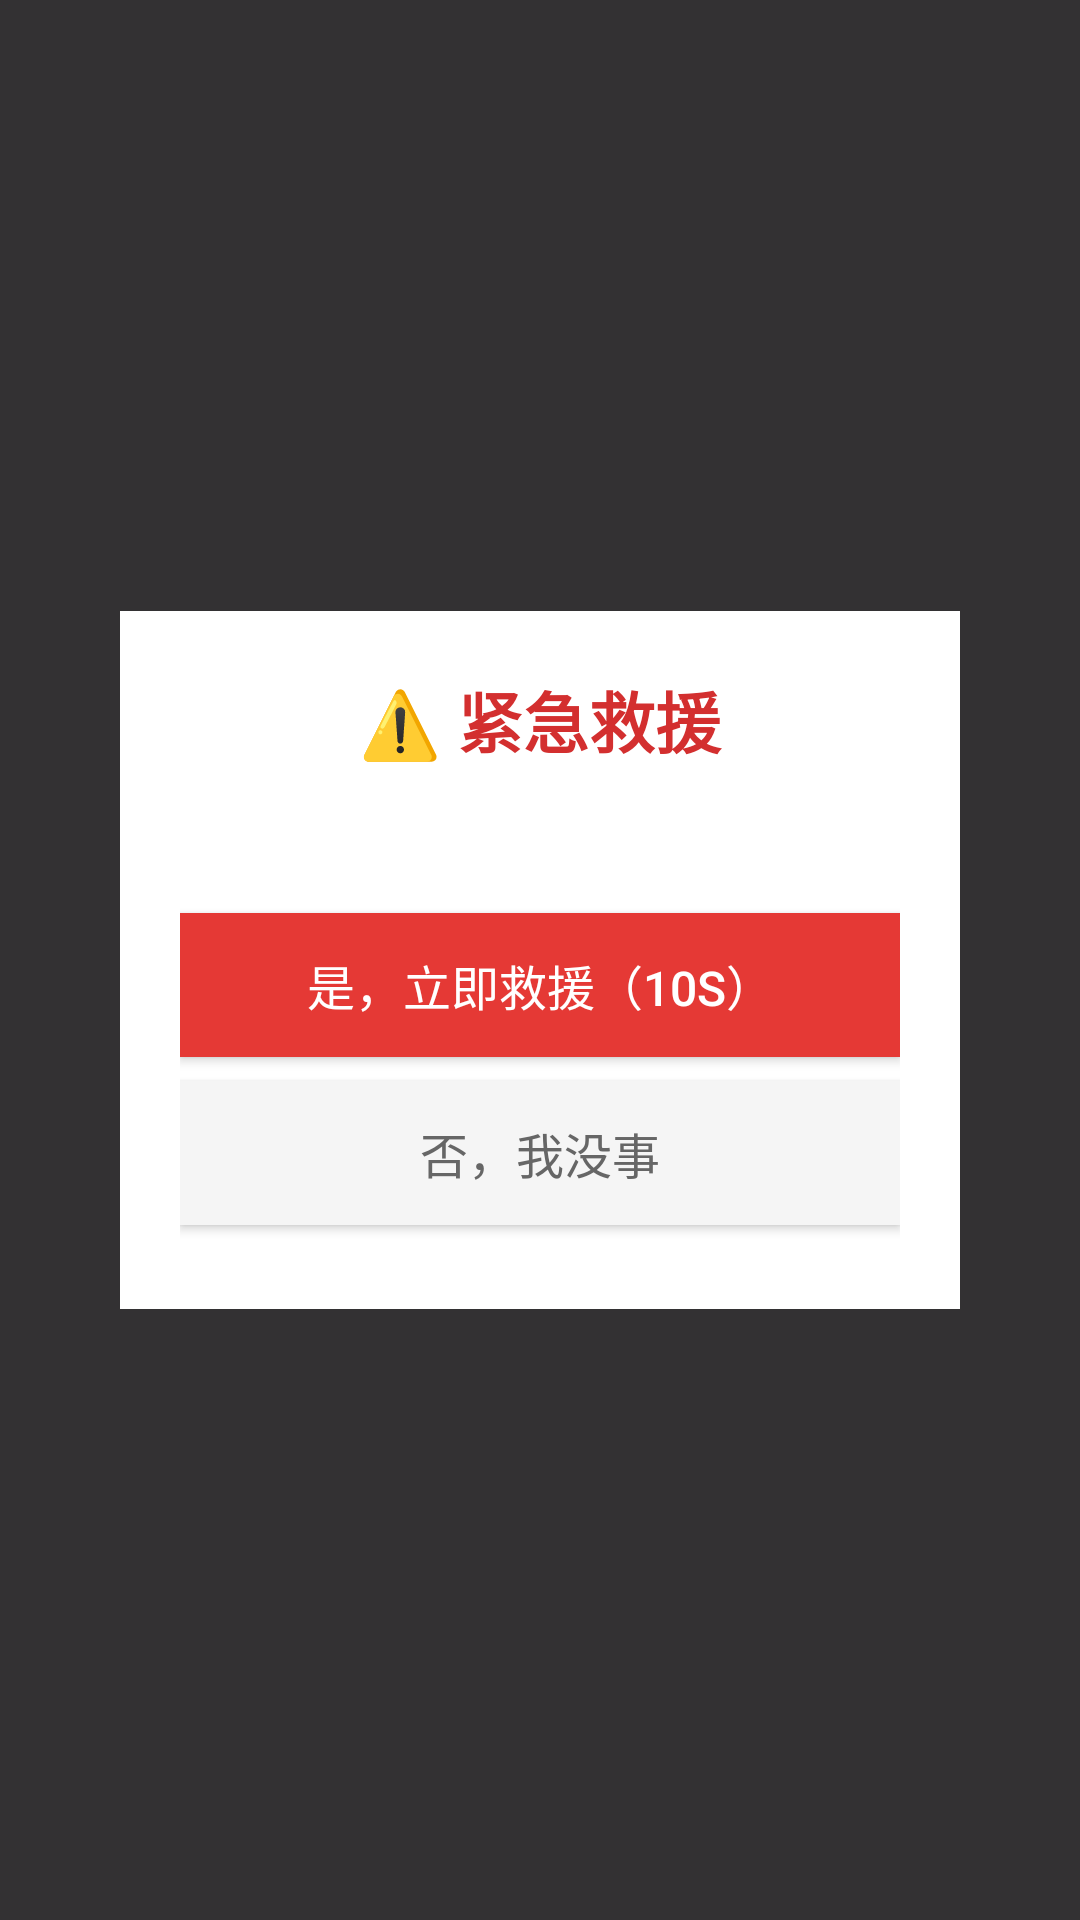

Write the Android layout XML for this screen, with the resource values it uses.
<!-- AndroidManifest.xml: application theme Theme.YouLongTool -->
<!-- res/layout/rescue_window.xml -->
<?xml version="1.0" encoding="utf-8"?>
<FrameLayout xmlns:android="http://schemas.android.com/apk/res/android"
    android:layout_width="match_parent"
    android:layout_height="match_parent"
    android:background="#CC000000">

    <ScrollView
        android:layout_width="280dp"
        android:layout_height="wrap_content"
        android:layout_gravity="center"
        android:background="#FFFFFFFF"
        android:padding="20dp"
        android:clipToPadding="false"
        android:maxHeight="600dp">

        <LinearLayout
            android:layout_width="match_parent"
            android:layout_height="wrap_content"
            android:orientation="vertical">

            <TextView
                android:id="@+id/rescue_title"
                android:layout_width="match_parent"
                android:layout_height="wrap_content"
                android:text="⚠️ 紧急救援"
                android:textSize="22sp"
                android:textColor="#D32F2F"
                android:textStyle="bold"
                android:gravity="center"
                android:layout_marginBottom="12dp" />

            <TextView
                android:id="@+id/rescue_info"
                android:layout_width="match_parent"
                android:layout_height="wrap_content"
                android:textSize="15sp"
                android:textColor="#333333"
                android:lineSpacingExtra="4dp"
                android:layout_marginBottom="16dp" />

            <Button
                android:id="@+id/btn_rescue"
                android:layout_width="match_parent"
                android:layout_height="48dp"
                android:text="是，立即救援（10s）"
                android:textColor="#FFFFFF"
                android:textSize="16sp"
                android:background="#E53935"
                android:layout_marginBottom="8dp" />

            <Button
                android:id="@+id/btn_cancel"
                android:layout_width="match_parent"
                android:layout_height="48dp"
                android:text="否，我没事"
                android:textColor="#666666"
                android:textSize="16sp"
                android:background="#F5F5F5"
                android:layout_marginBottom="8dp" />

            
            <LinearLayout
                android:id="@+id/rescue_steps_panel"
                android:layout_width="match_parent"
                android:layout_height="wrap_content"
                android:orientation="vertical"
                android:visibility="gone">

                <TextView
                    android:id="@+id/rescue_steps_content"
                    android:layout_width="match_parent"
                    android:layout_height="wrap_content"
                    android:textSize="13sp"
                    android:textColor="#444444"
                    android:lineSpacingExtra="3dp"
                    android:background="#FFF8E1"
                    android:padding="12dp" />

                <Button
                    android:id="@+id/btn_close_rescue"
                    android:layout_width="match_parent"
                    android:layout_height="44dp"
                    android:text="我已脱险，关闭"
                    android:textColor="#FFFFFF"
                    android:textSize="15sp"
                    android:background="#4CAF50"
                    android:visibility="gone"
                    android:layout_marginTop="12dp" />
            </LinearLayout>

        </LinearLayout>
    </ScrollView>

</FrameLayout>
<!-- resources referenced by this layout -->
<resources>
  <style name="Theme.YouLongTool" parent="Theme.Material3.DayNight.NoActionBar">
          <item name="colorPrimary">@color/purple_500</item>
          <item name="colorPrimaryVariant">@color/purple_700</item>
          <item name="colorOnPrimary">@color/white</item>
          <item name="colorSecondary">@color/teal_200</item>
          <item name="colorSecondaryVariant">@color/teal_700</item>
          <item name="colorOnSecondary">@color/black</item>
  
          
          <item name="android:statusBarColor">@color/app_window_bg</item>
          <item name="android:navigationBarColor">@color/app_window_bg</item>
          <item name="android:windowLightStatusBar">@bool/app_light_status_bar</item>
      </style>
  <color name="app_window_bg">#FFF2F2F7</color>
  <!-- not gathered from this repository: default colours our renderer supplied (Android Studio template values) -->
  <color name="purple_500">#FF6200EE</color>
  <color name="purple_700">#FF3700B3</color>
  <color name="teal_200">#FF03DAC5</color>
  <color name="teal_700">#FF018786</color>
  <color name="black">#FF000000</color>
  <color name="white">#FFFFFFFF</color>
</resources>
